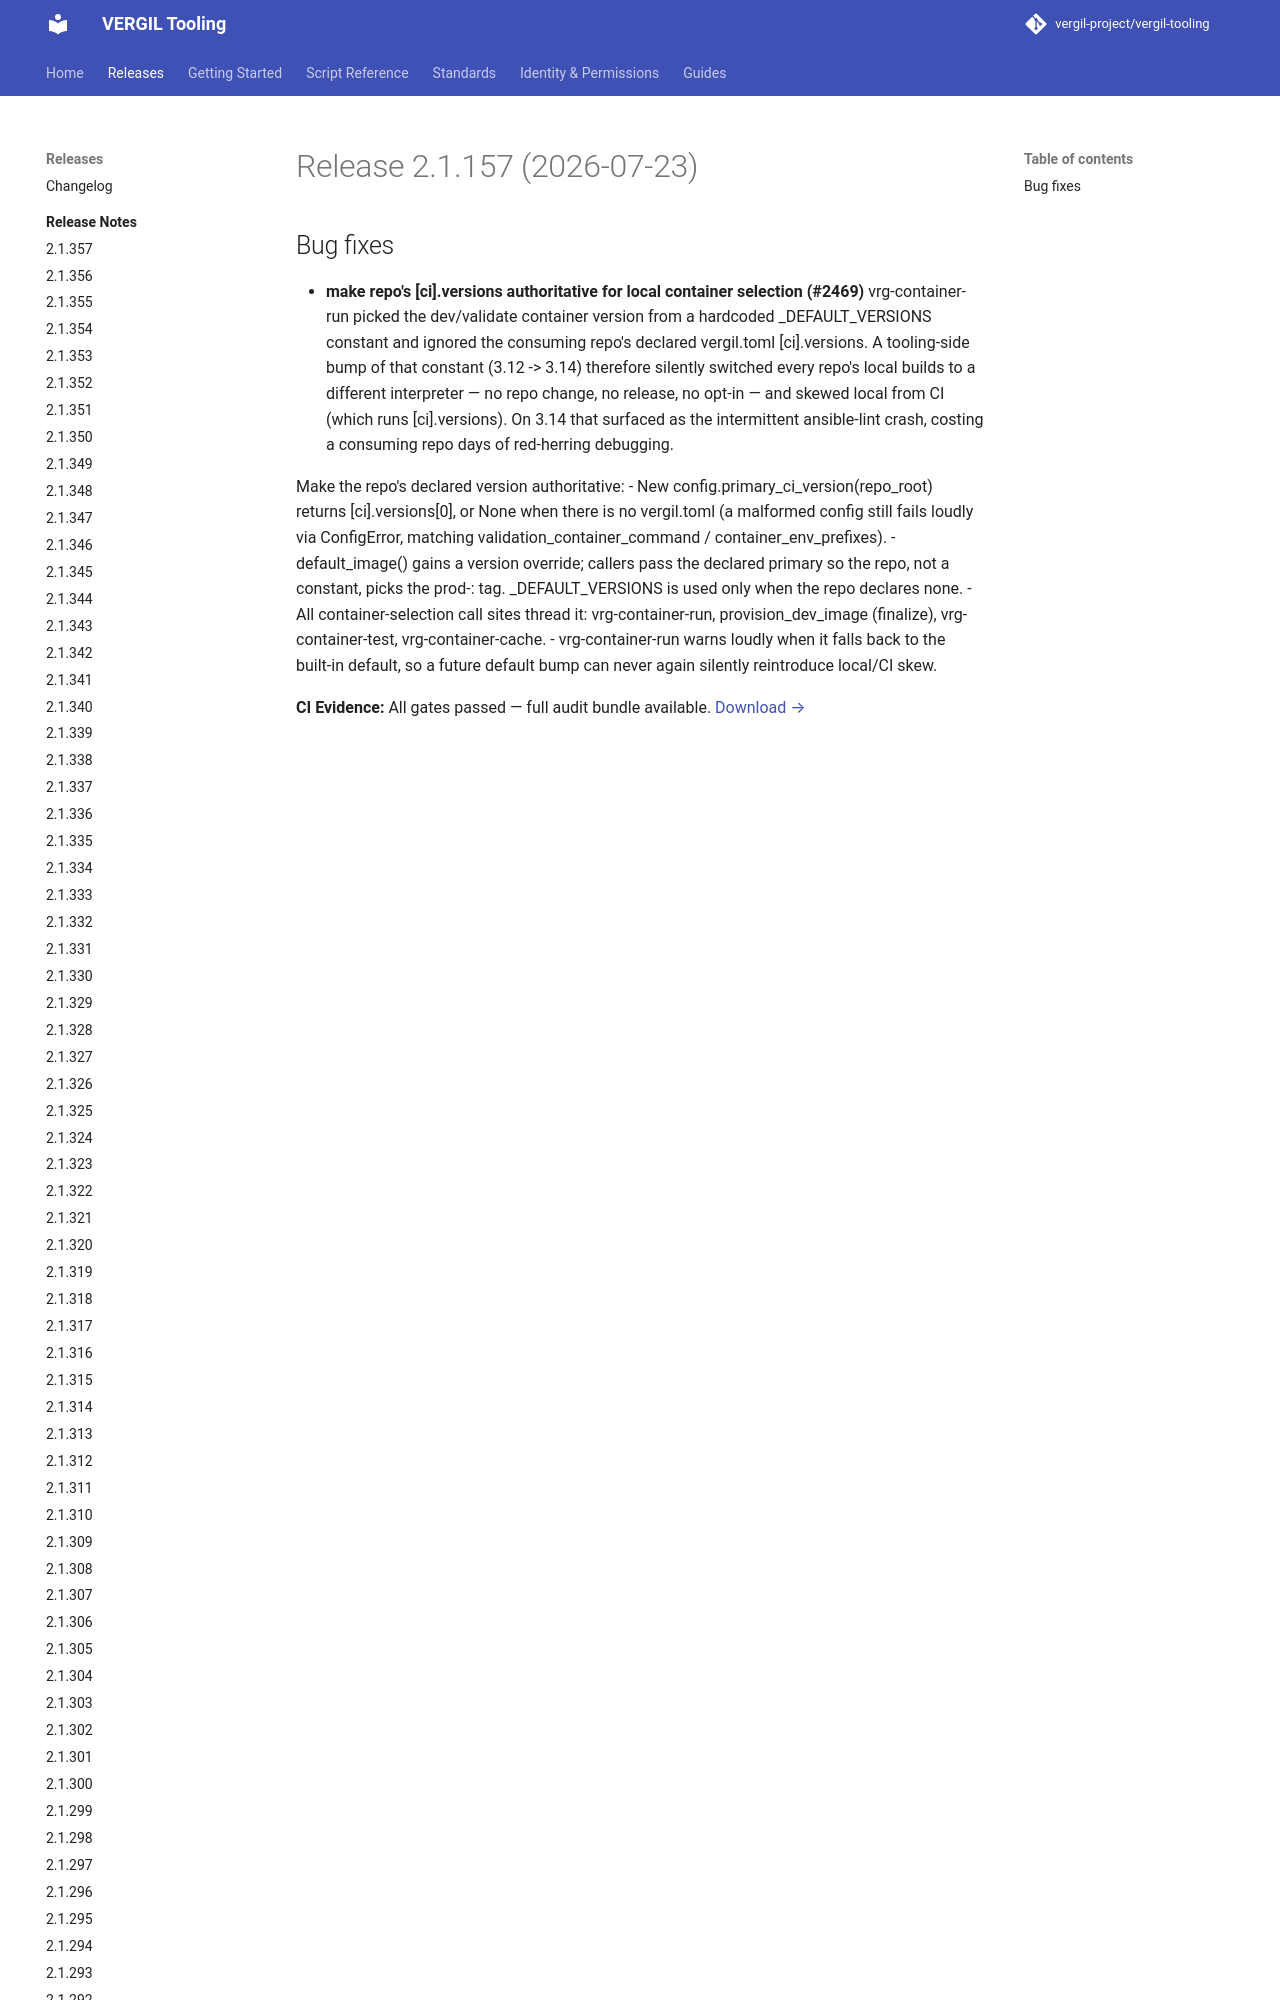

repository: vergil-project/vergil-tooling · page: dev/releases/v2.1.157/index.html · generator: mkdocs


# Release 2.1.157 (2026-07-23)

## Bug fixes

- **make repo's [ci].versions authoritative for local container selection (#2469)**
vrg-container-run picked the dev/validate container version from a hardcoded _DEFAUL
